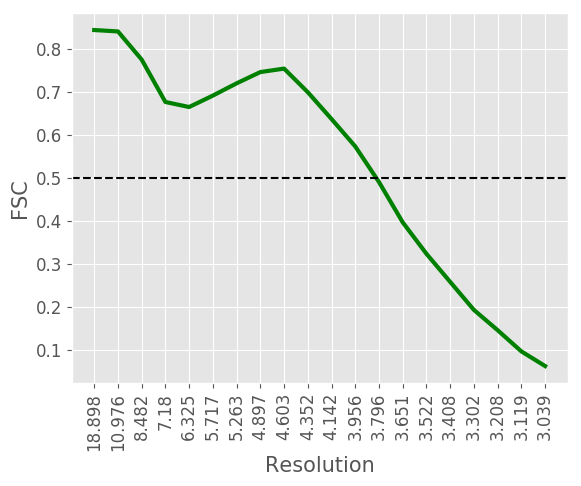

The table this chart was drawn from, first rows:
#resolution, fsc
18.9, 0.8444
10.98, 0.8412
8.482, 0.7757
7.18, 0.677
6.325, 0.6653
5.717, 0.6919
5.263, 0.7204
4.897, 0.7466
4.603, 0.7547
4.352, 0.6998
4.142, 0.6374
3.956, 0.5736
3.796, 0.4907
3.651, 0.397
3.522, 0.3238
3.408, 0.2584
3.302, 0.1932
3.208, 0.146
3.119, 0.0967
3.039, 0.0626
